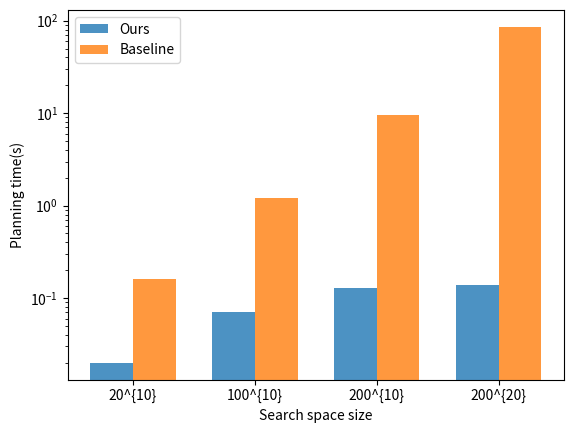

Source code (Python):
import matplotlib.pyplot as plt

# Data
data = [[0.02, 0.07, 0.13, 0.14], [0.16, 1.20, 9.50, 85.9]]
x_labels = ['20^{10}', '100^{10}', '200^{10}', '200^{20}']

# Plot
fig, ax = plt.subplots()
bar_width = 0.35
opacity = 0.8

for i, d in enumerate(data):
    x = [j for j in range(len(d))]
    ax.bar([x_val + i * bar_width for x_val in x], d, bar_width,
           alpha=opacity, label=['Ours', 'Baseline'][i])

ax.set_xticks([x_val + bar_width / 2 for x_val in x])
ax.set_xticklabels(x_labels)
ax.set_xlabel('Search space size')
ax.set_ylabel('Planning time(s)')
ax.legend()

# y_min, y_max = 0, max(max(data))
# ax.set_ylim(y_min, y_max)
ax.set_yscale('log')

fm = "eps"
fig.savefig("bar_plot." +fm, format=fm)
